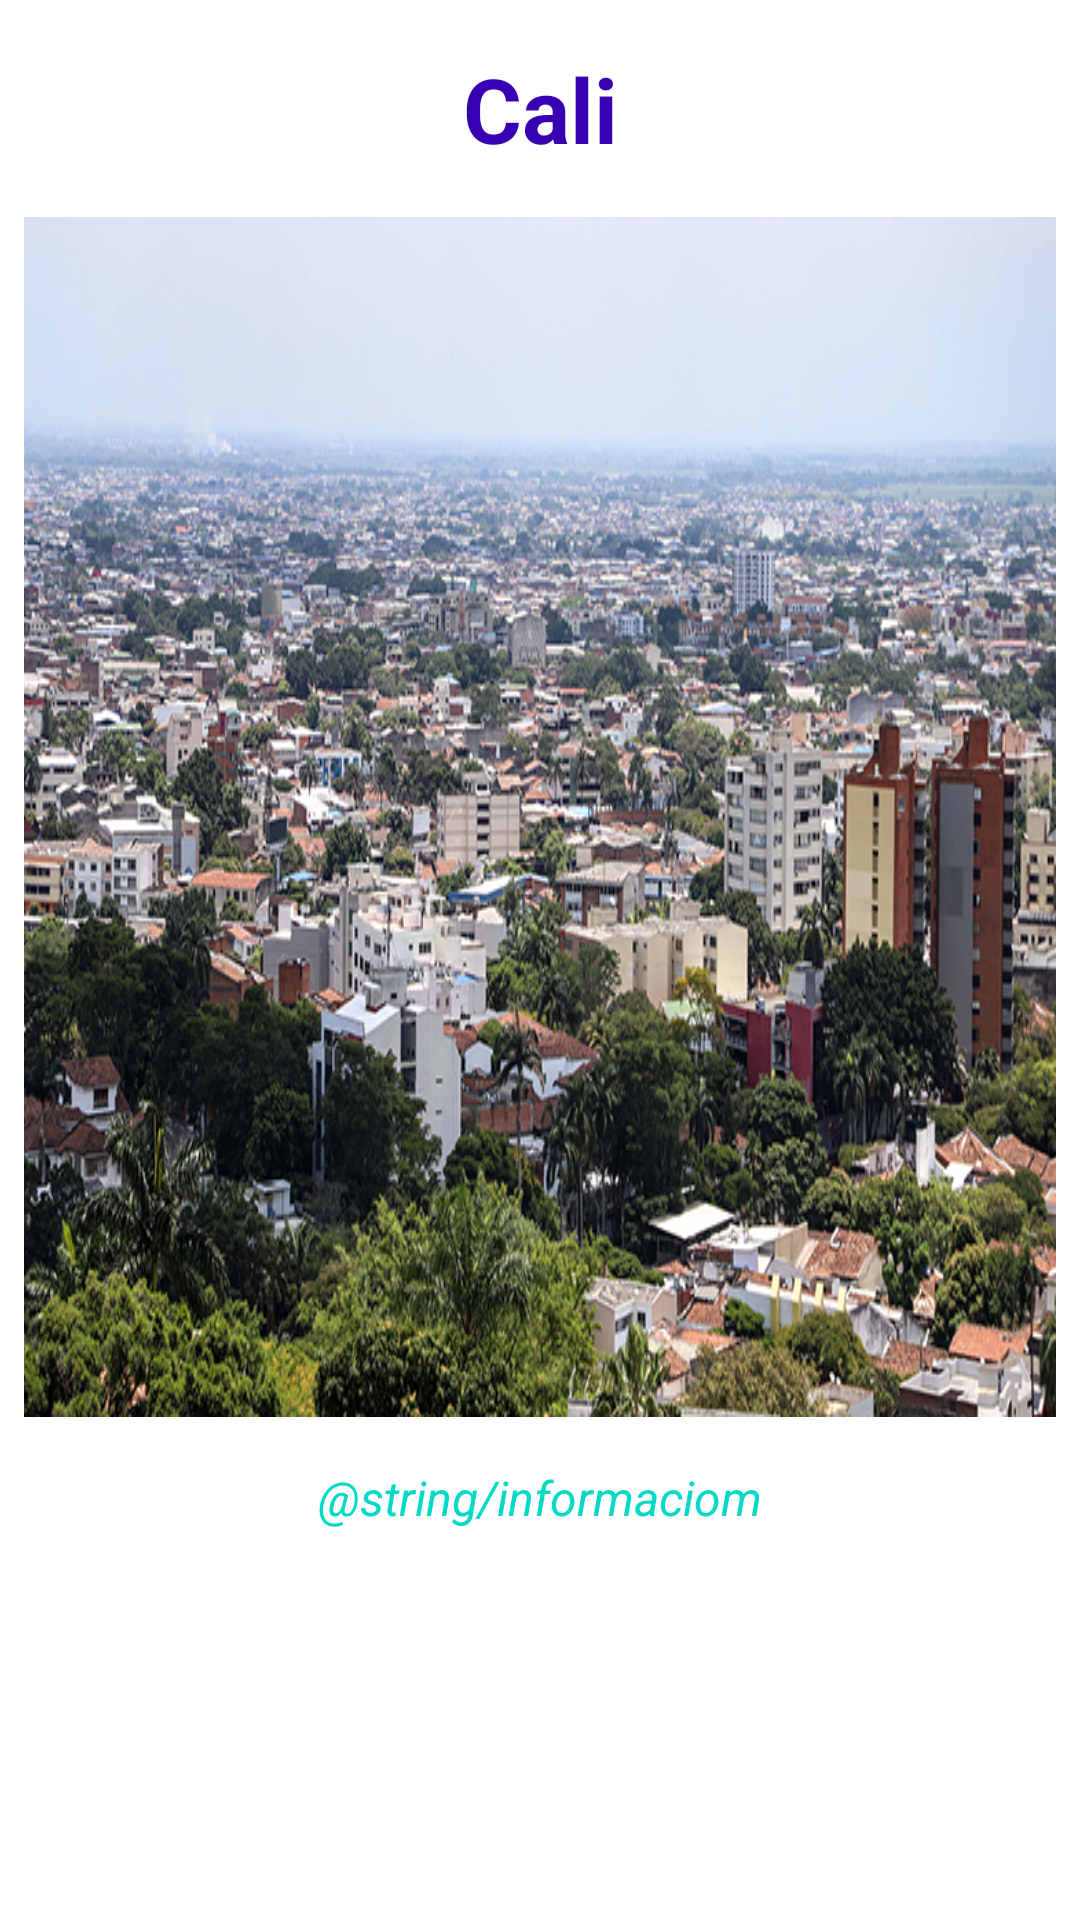

Here is an Android app screen rendered from its layout file. Give the layout XML and the strings, colors and styles it references.
<!-- AndroidManifest.xml: application theme Theme.TuCiudad -->
<!-- res/layout/activity_main.xml -->
<?xml version="1.0" encoding="utf-8"?>
<androidx.constraintlayout.widget.ConstraintLayout xmlns:android="http://schemas.android.com/apk/res/android"
    xmlns:app="http://schemas.android.com/apk/res-auto"
    xmlns:tools="http://schemas.android.com/tools"
    android:layout_width="match_parent"
    android:layout_height="match_parent"
    tools:context=".MainActivity">

    <TextView
        style="@style/Texto_titulo"
        android:id="@+id/textView"
        android:layout_width="wrap_content"
        android:layout_height="wrap_content"
        android:layout_marginStart="8dp"
        android:layout_marginTop="16dp"
        android:layout_marginEnd="8dp"
        android:text="@string/cali"
        app:layout_constraintEnd_toEndOf="parent"
        app:layout_constraintStart_toStartOf="parent"
        app:layout_constraintTop_toTopOf="parent" />

    <ImageView
        android:id="@+id/imageView"
        android:layout_width="0dp"
        android:layout_height="400dp"
        android:layout_marginStart="8dp"
        android:layout_marginTop="16dp"
        android:layout_marginEnd="8dp"
        android:scaleType="fitXY"
        app:layout_constraintEnd_toEndOf="parent"
        app:layout_constraintStart_toStartOf="parent"
        app:layout_constraintTop_toBottomOf="@+id/textView"
        app:srcCompat="@drawable/santiagodecalipanoramica" />

    <TextView
        android:id="@+id/textView2"
        style="@style/Texto_normal"
        android:layout_width="wrap_content"
        android:layout_height="wrap_content"
        android:layout_marginStart="8dp"
        android:layout_marginTop="16dp"
        android:layout_marginEnd="8dp"
        android:text="@string/informaciom"
        app:layout_constraintEnd_toEndOf="parent"
        app:layout_constraintStart_toStartOf="parent"
        app:layout_constraintTop_toBottomOf="@+id/imageView" />
</androidx.constraintlayout.widget.ConstraintLayout>
<!-- resources referenced by this layout -->
<resources>
  <!-- drawable santiagodecalipanoramica: jpg bitmap (drawable, 428311 bytes) -->
  <string name="cali">Cali</string>
  <string name="informaciom">City: Cali</string>
  <style name="Texto_normal">
          <item name="android:textSize">16sp</item>
          <item name="android:textColor">@color/teal_200</item>
          <item name="android:textStyle">italic</item>
      </style>
  <style name="Texto_titulo">
          <item name="android:textSize">30dp</item>
          <item name="android:textColor">@color/purple_700</item>
          <item name="android:textStyle">bold</item>
      </style>
  <style name="Theme.TuCiudad" parent="Theme.MaterialComponents.DayNight.DarkActionBar">
          
          <item name="colorPrimary">@color/purple_500</item>
          <item name="colorPrimaryVariant">@color/purple_700</item>
          <item name="colorOnPrimary">@color/white</item>
          
          <item name="colorSecondary">@color/teal_200</item>
          <item name="colorSecondaryVariant">@color/teal_700</item>
          <item name="colorOnSecondary">@color/black</item>
          
          <item name="android:statusBarColor" tools:targetApi="l">?attr/colorPrimaryVariant</item>
          
      </style>
  <!-- not gathered from this repository: default colours our renderer supplied (Android Studio template values) -->
  <color name="purple_500">#FF6200EE</color>
  <color name="purple_700">#FF3700B3</color>
  <color name="teal_200">#FF03DAC5</color>
  <color name="teal_700">#FF018786</color>
  <color name="black">#FF000000</color>
  <color name="white">#FFFFFFFF</color>
</resources>
